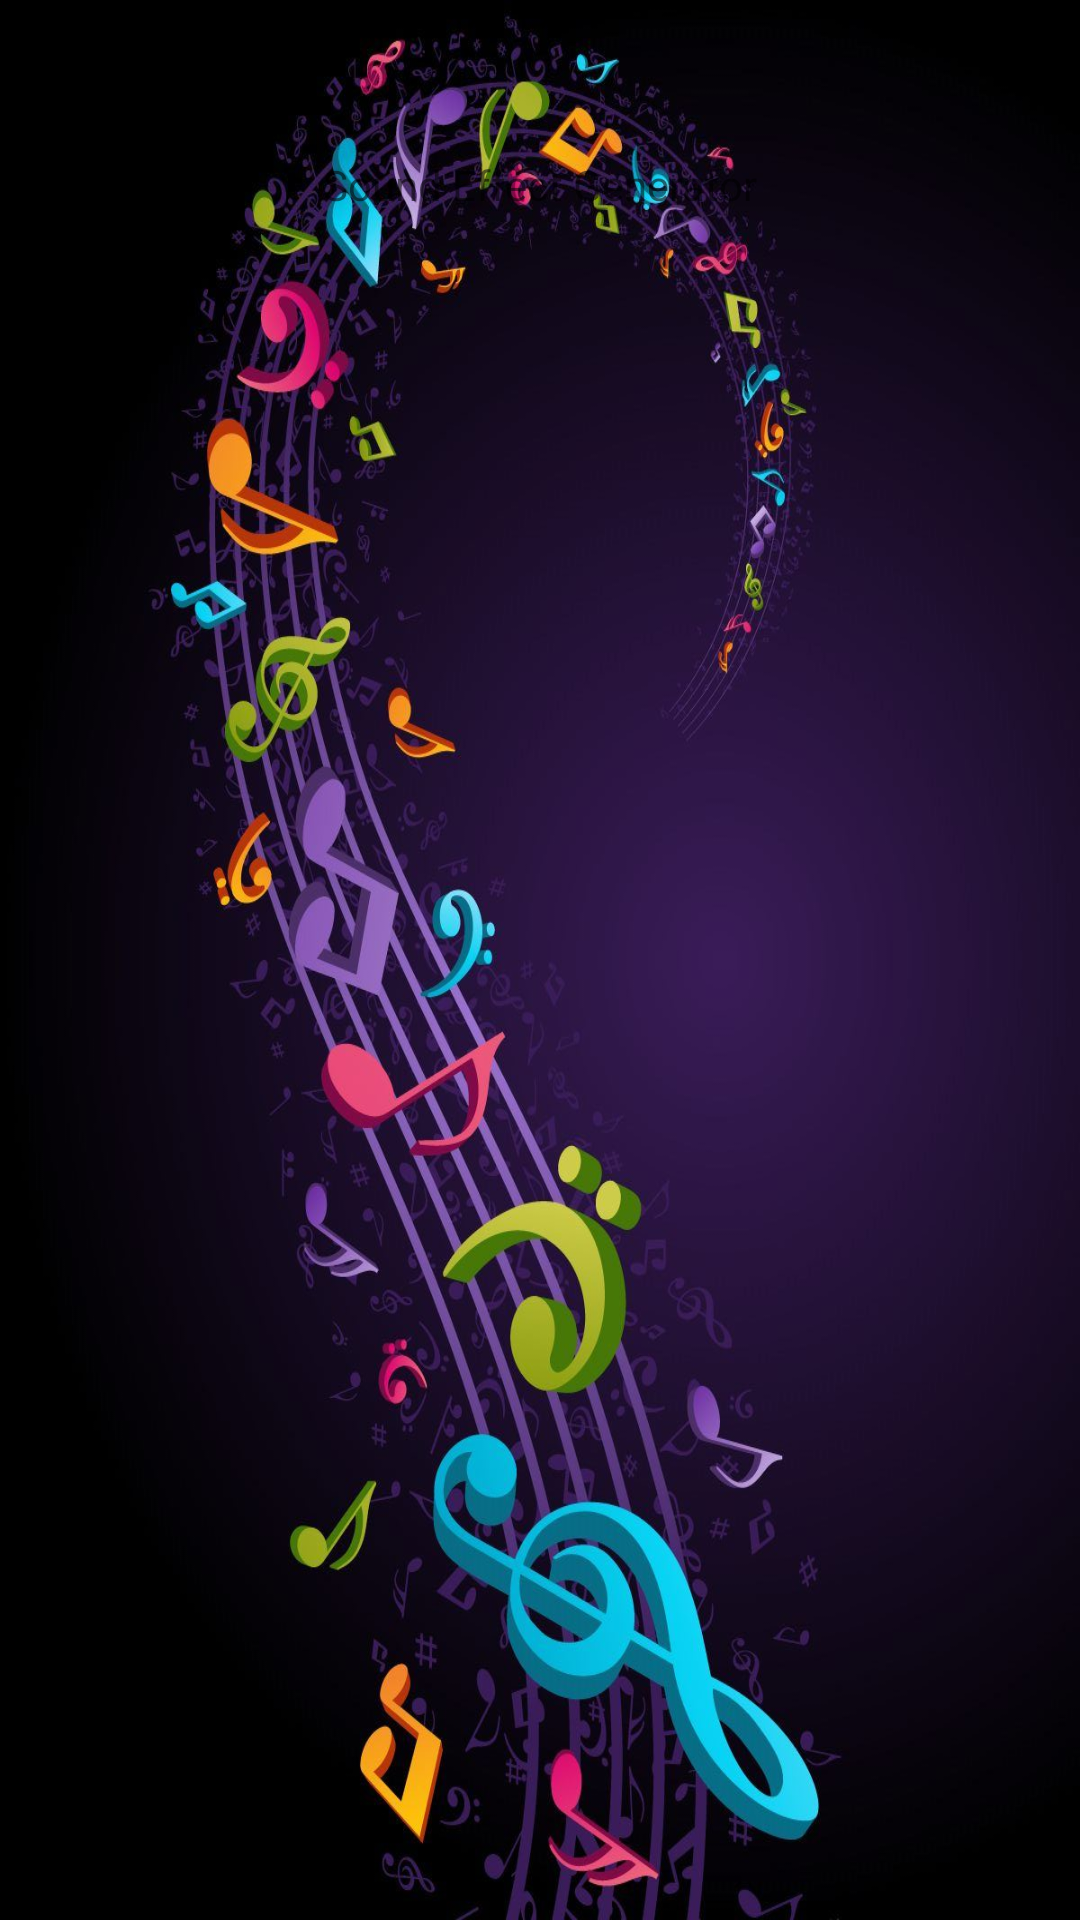

Produce the Android XML layout that renders to this screen, including the resource entries it uses.
<!-- AndroidManifest.xml: application theme Theme.Sound_effect_generator -->
<!-- res/layout/activity_main.xml -->
<?xml version="1.0" encoding="utf-8"?>
<androidx.constraintlayout.widget.ConstraintLayout xmlns:android="http://schemas.android.com/apk/res/android"
    xmlns:app="http://schemas.android.com/apk/res-auto"
    xmlns:tools="http://schemas.android.com/tools"
    android:layout_width="match_parent"
    android:layout_height="match_parent"
    android:background="@drawable/music_notes_4"
    tools:context=".MainActivity">

    <TextView
        android:layout_width="wrap_content"
        android:layout_height="wrap_content"
        android:text="Sound Effect Generator"
        app:layout_constraintBottom_toBottomOf="parent"
        app:layout_constraintLeft_toLeftOf="parent"
        app:layout_constraintRight_toRightOf="parent"
        app:layout_constraintTop_toTopOf="parent"
        app:layout_constraintVertical_bias="0.084" />

</androidx.constraintlayout.widget.ConstraintLayout>
<!-- resources referenced by this layout -->
<resources>
  <!-- drawable music_notes_4: jpg bitmap (drawable, 155777 bytes) -->
  <style name="Theme.Sound_effect_generator" parent="Theme.MaterialComponents.DayNight.DarkActionBar">
          
          <item name="colorPrimary">@color/purple_500</item>
          <item name="colorPrimaryVariant">@color/purple_700</item>
          <item name="colorOnPrimary">@color/white</item>
          
          <item name="colorSecondary">@color/teal_200</item>
          <item name="colorSecondaryVariant">@color/teal_700</item>
          <item name="colorOnSecondary">@color/black</item>
          
          <item name="android:statusBarColor" tools:targetApi="l">?attr/colorPrimaryVariant</item>
          
      </style>
  <!-- not gathered from this repository: default colours our renderer supplied (Android Studio template values) -->
  <color name="purple_500">#FF6200EE</color>
  <color name="purple_700">#FF3700B3</color>
  <color name="teal_200">#FF03DAC5</color>
  <color name="teal_700">#FF018786</color>
  <color name="black">#FF000000</color>
  <color name="white">#FFFFFFFF</color>
</resources>
